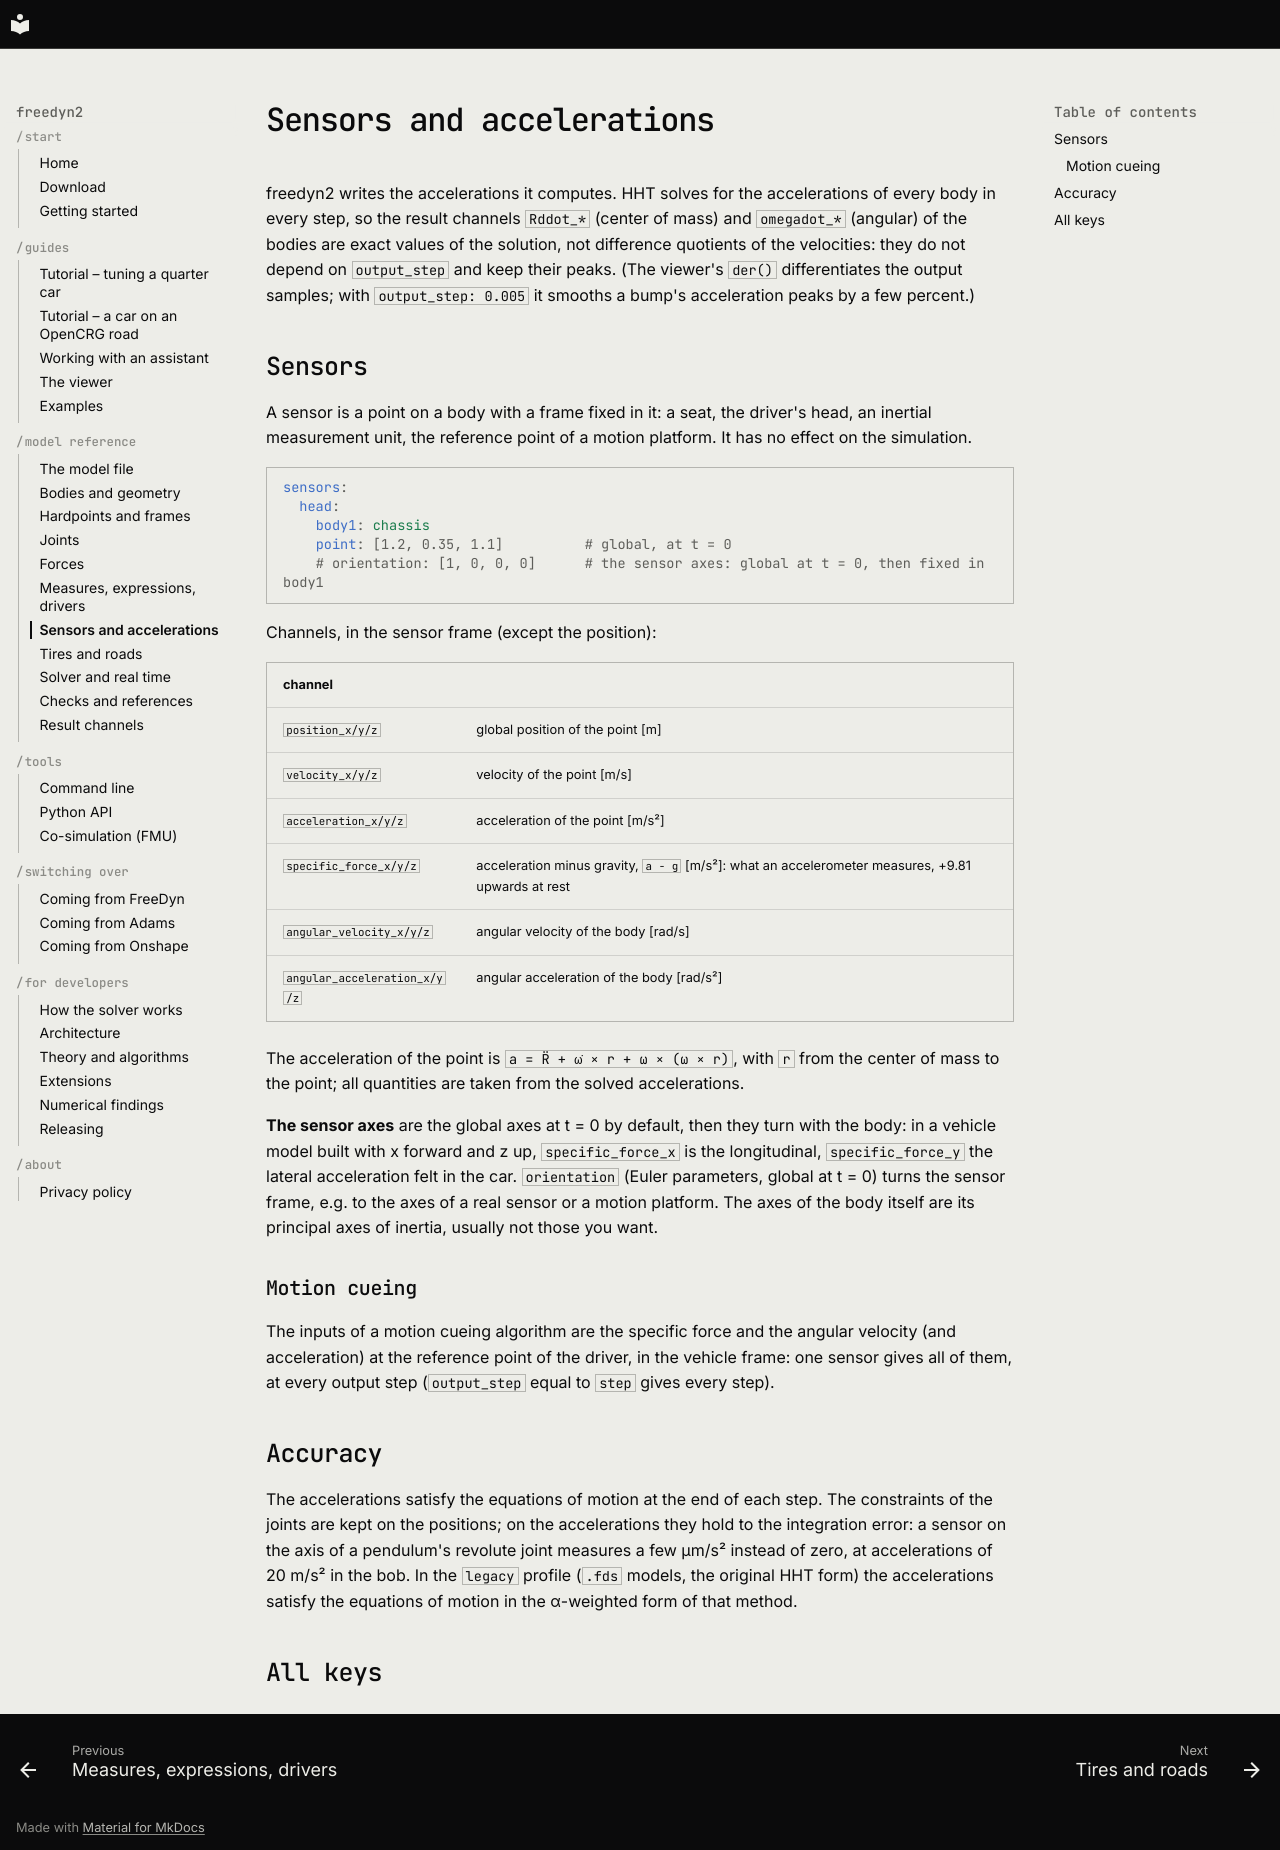

repository: freedyn-org/freedyn2 · page: reference/sensors/index.html · generator: mkdocs

# Sensors and accelerations

freedyn2 writes the accelerations it computes. HHT solves for the accelerations of every body
in every step, so the result channels `Rddot_*` (center of mass) and `omegadot_*` (angular) of
the bodies are exact values of the solution, not difference quotients of the velocities: they
do not depend on `output_step` and keep their peaks. (The viewer's `der()` differentiates the
output samples; with `output_step: 0.005` it smooths a bump's acceleration peaks by a few
percent.)

## Sensors

A sensor is a point on a body with a frame fixed in it: a seat, the driver's head, an
inertial measurement unit, the reference point of a motion platform. It has no effect on the
simulation.

```yaml
sensors:
  head:
    body1: chassis
    point: [1.2, 0.35, 1.1]          # global, at t = 0
    # orientation: [1, 0, 0, 0]      # the sensor axes: global at t = 0, then fixed in body1
```

Channels, in the sensor frame (except the position):

| channel | |
|---|---|
| `position_x/y/z` | global position of the point [m] |
| `velocity_x/y/z` | velocity of the point [m/s] |
| `acceleration_x/y/z` | acceleration of the point [m/s²] |
| `specific_force_x/y/z` | acceleration minus gravity, `a − g` [m/s²]: what an accelerometer measures, +9.81 upwards at rest |
| `angular_velocity_x/y/z` | angular velocity of the body [rad/s] |
| `angular_acceleration_x/y/z` | angular acceleration of the body [rad/s²] |

The acceleration of the point is `a = R̈ + ω̇ × r + ω × (ω × r)`, with `r` from the center of
mass to the point; all quantities are taken from the solved accelerations.

**The sensor axes** are the global axes at t = 0 by default, then they turn with the body: in a
vehicle model built with x forward and z up, `specific_force_x` is the longitudinal,
`specific_force_y` the lateral acceleration felt in the car. `orientation` (Euler parameters,
global at t = 0) turns the sensor frame, e.g. to the axes of a real sensor or a motion
platform. The axes of the body itself are its principal axes of inertia, usually not those
you want.

### Motion cueing

The inputs of a motion cueing algorithm are the specific force and the angular velocity (and
acceleration) at the reference point of the driver, in the vehicle frame: one sensor gives
all of them, at every output step (`output_step` equal to `step` gives every step).

## Accuracy

The accelerations satisfy the equations of motion at the end of each step. The constraints of
the joints are kept on the positions; on the accelerations they hold to the integration error:
a sensor on the axis of a pendulum's revolute joint measures a few µm/s² instead of zero, at
accelerations of 20 m/s² in the bob. In the `legacy` profile (`.fds` models, the
original HHT form) the accelerations satisfy the equations of motion in the α-weighted form of
that method.

## All keys

<!-- keys: sensor -->
